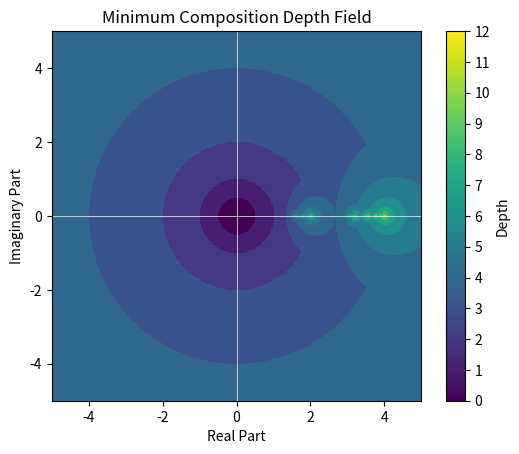

The matplotlib source for this figure:
import numpy as np
import matplotlib.pyplot as plt

K = 3

# Define the functions f and g. Example:
def f(z):
    return (K - 1) * z / (K + 1)

def g(z):
    return z / (K + 1 - (K - 1) * z)

def compute_depth(z, f, g, max_depth):
    if np.abs(z) < 0.5:
        return 0
    if max_depth == 0:
        return max_depth
    
    # Compute the next depth level for both f and g
    depth_f = 1 + compute_depth(f(z), f, g, max_depth - 1)
    depth_g = 1 + compute_depth(g(z), f, g, max_depth - 1)

    return max(depth_f, depth_g)

def plot_depth_field(x_lim=(-2, 2), y_lim=(-2, 2), resolution=100, max_depth=10):
    x = np.linspace(x_lim[0], x_lim[1], resolution)
    y = np.linspace(y_lim[0], y_lim[1], resolution)
    xs, ys = np.meshgrid(x, y)
    zs = xs + 1j * ys

    depth_field = np.zeros_like(xs, dtype=int)

    for i in range(resolution):
        for j in range(resolution):
            depth_field[i, j] = compute_depth(zs[i, j], f, g, max_depth)

    im = plt.imshow(depth_field, extent=(x_lim[0], x_lim[1], y_lim[0], y_lim[1]), origin='lower', cmap='viridis', interpolation='nearest')
    
    # Update the colorbar to have integer ticks
    cbar = plt.colorbar(im, label='Depth', ticks=np.arange(max_depth + 1))
    cbar.set_ticklabels(np.arange(max_depth + 1))  # Set tick labels to integer values
    
    plt.axhline(0, color='white', linewidth=0.5)
    plt.axvline(0, color='white', linewidth=0.5)
    plt.title('Minimum Composition Depth Field')
    plt.xlabel('Real Part')
    plt.ylabel('Imaginary Part')
    plt.show()

plot_depth_field(x_lim=(-5, 5), y_lim=(-5, 5), resolution=800, max_depth=30)
